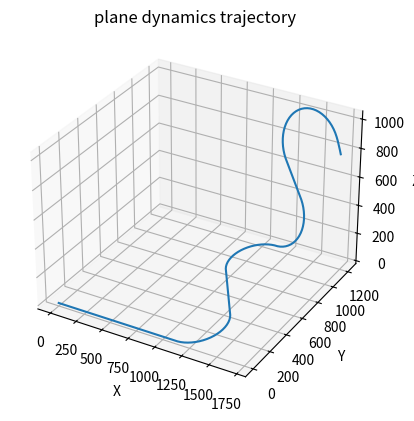

The matplotlib source for this figure:
"""
飞机动力学建模

last_course： 上一个时刻的航向
last_vel： 上一个时刻的速度
last_height： 上一个时刻的高度

cur_course, cur_vel, cur_height = move_control(target_course, target_vel, target_height)
"""
"""
飞机动力学建模 
last_course: 上一个时刻的航向
last_vel: 上一个时刻的速度
last_height: 上一个时刻的高度 
"""
# 可视化三维轨迹图
import matplotlib.pyplot as plt
import math
import numpy as np
from mpl_toolkits.mplot3d import Axes3D


def control(x_input, control):
    g = 9.8 # 重力加速度
    velocity, gamma, fai = x_input # 机体速度、俯仰角、航向角
    nx, nz, roll = control # 切向推力 法向推力 横滚角


"""
飞行器控制类
"""
class PlaneControl:
    def __init__(self):
        self.x = 0
        self.y = 0
        self.z = 0 # 高度
        self.v = 0 # 机体速度
        self.gamma = 0
        self.fai = 0
        self.course = 0 # 航向

    def update(self, target_course, target_vel, target_height):
        pass

def plane_move_control(last_course, last_vel, last_height,
                       target_course, target_vel, target_height):
    cur_course = 0
    cur_vel = 0
    cur_height = 0
    return cur_course, cur_vel, cur_height

if __name__ == '__main__':
    x, y, z = 0, 0, 0
    v, gamma, fai = 100 * 1000 / 3600, 0, math.pi / 2
    fig = plt.figure()
    ax = fig.add_subplot(111, projection="3d")
    ax.set_xlabel('X')
    ax.set_ylabel('Y')
    ax.set_zlabel('Z')
    xx = []
    yy = []
    zz = []
    T = 165
    g = 9.8
    dt = 1
    xx.append(x)
    yy.append(y)
    zz.append(z)
    for t in range(T):
        if t <= 40: # 直线
            nx, nz, roll = np.sin(gamma), np.cos(gamma), 0
        elif t <= 60: #左转
            nx = np.sin(gamma)
            roll = -np.pi / 10
            nz = np.cos(gamma) / np.cos(roll)
        elif t <= 80: # 直线
            nx, nz, roll = np.sin(gamma), np.cos(gamma), 0
        elif t <= 100: #右转
            nx = np.sin(gamma)
            roll = np.pi / 10
            nz = np.cos(gamma) / np.cos(roll)
        elif t <= 120: #上升
            nx = np.sin(gamma)
            roll = 0
            nz = np.cos(gamma) + 0.3
        elif t <= 130: # 直线
            nx, nz, roll = np.sin(gamma), np.cos(gamma), 0
        elif t <= 160: # 下降
            nx = np.sin(gamma)
            roll = 0
            nz = np.cos(gamma) - 0.3
        dv = g * (nx - np.sin(gamma))
        dgamma = g * (nz * np.cos(roll) - np.cos(gamma)) / v
        dfai = g * nz * np.sin(roll) / (v * np.cos(gamma))
        v = v + dv
        gamma = gamma + dgamma
        fai = fai + dfai
        dx = v * np.cos(gamma) * np.sin(fai)
        dy = v * np.cos(gamma) * np.cos(fai)
        dz = v * np.sin(gamma)
        x = x + dx
        y = y + dy
        z = z + dz
        xx.append(x)
        yy.append(y)
        zz.append(z)
        print(t, v, gamma, fai)
    ax.plot(xx, yy, zz)
    plt.title('plane dynamics trajectory')
    plt.show()